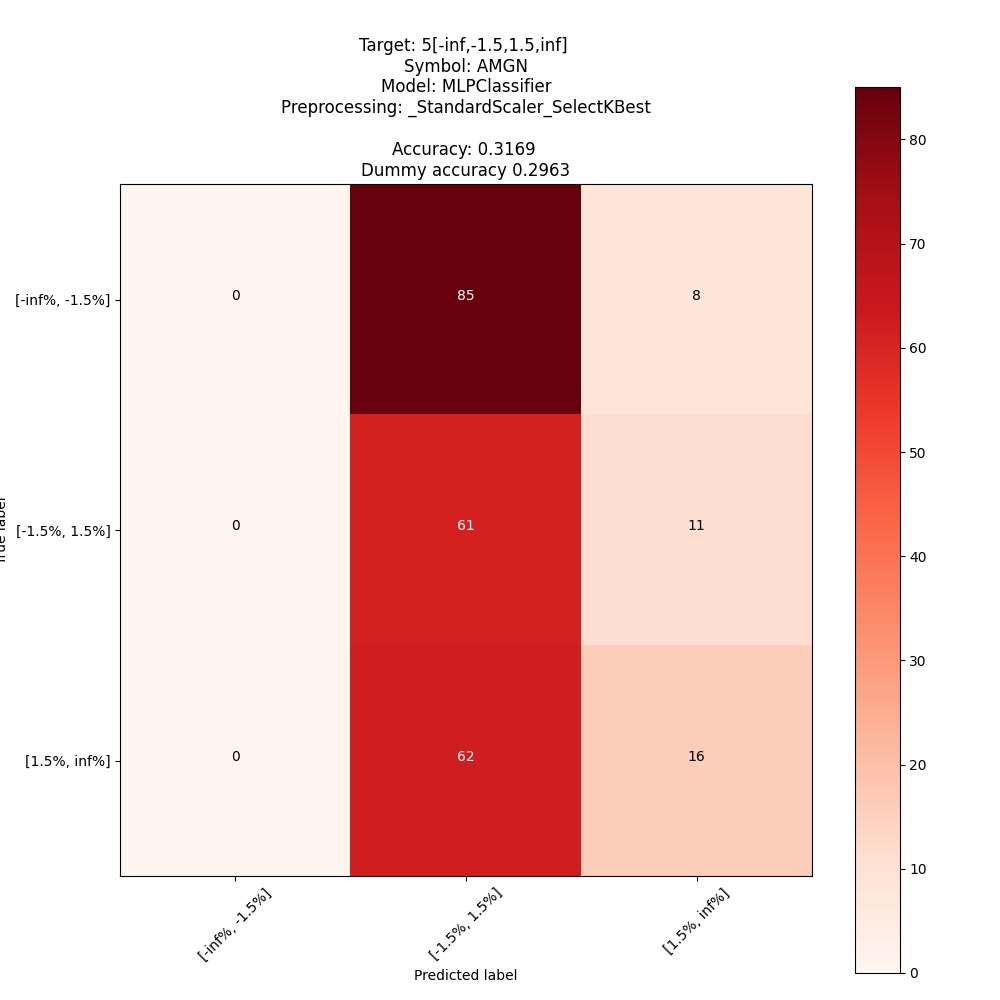

Source data for this figure (header and first rows):
; pred: [-inf%, -1.5%]; pred: [-1.5%, 1.5%]; pred: [1.5%, inf%]
true: [-inf%, -1.5%]; 0; 85; 8
true: [-1.5%, 1.5%]; 0; 61; 11
true: [1.5%, inf%]; 0; 62; 16
